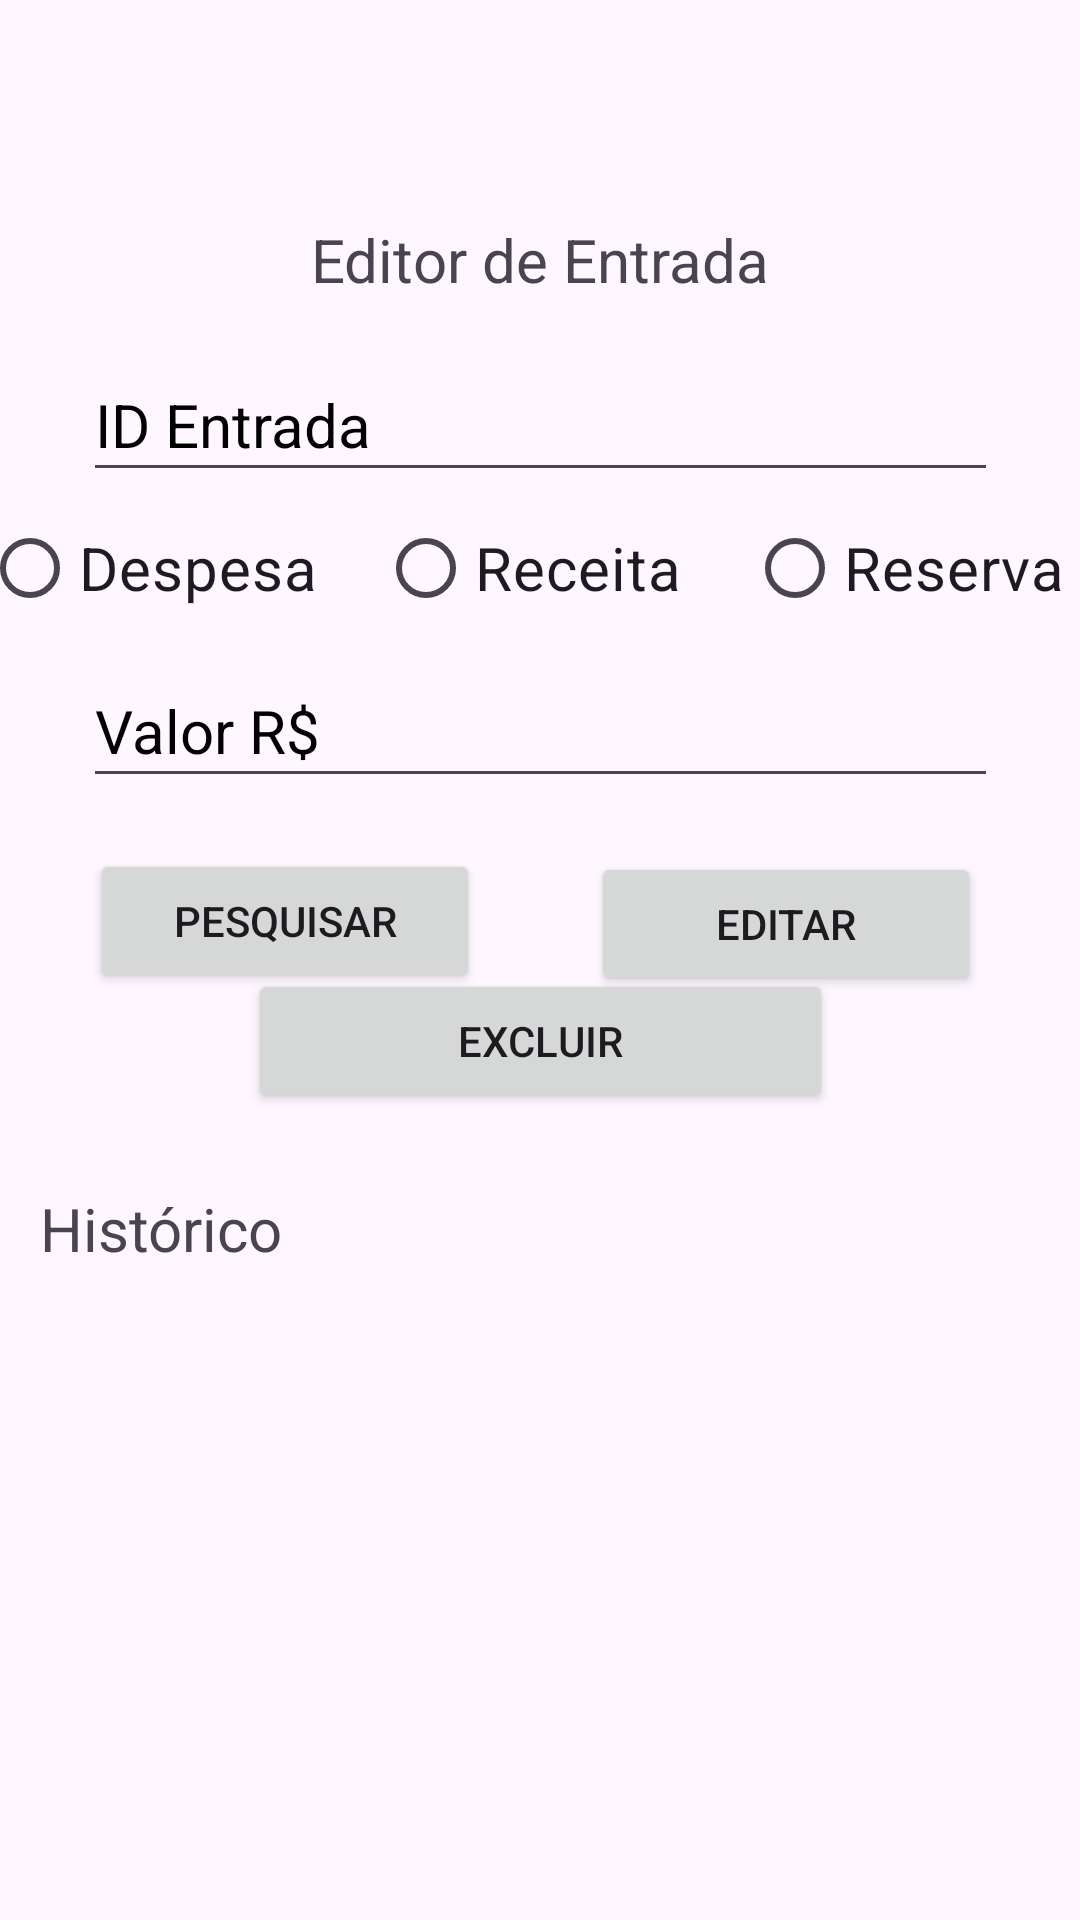

Android layout source for this screen:
<!-- AndroidManifest.xml: application theme Theme.Trabalho_Semestral_Android_Controle_Financeiro -->
<!-- res/layout/fragment_historico.xml -->
<?xml version="1.0" encoding="utf-8"?>
<androidx.constraintlayout.widget.ConstraintLayout xmlns:android="http://schemas.android.com/apk/res/android"
    xmlns:app="http://schemas.android.com/apk/res-auto"
    xmlns:tools="http://schemas.android.com/tools"
    android:id="@+id/fragmentHistorico"
    android:layout_width="match_parent"
    android:layout_height="match_parent"
    tools:context=".HistoricoFragment">

    <Button
        android:id="@+id/btnExcluirHistorico"
        android:layout_width="195dp"
        android:layout_height="48dp"
        android:text="@string/excluir"
        android:textSize="14sp"
        app:layout_constraintBottom_toBottomOf="@+id/tvResultadoListarHistorico"
        app:layout_constraintEnd_toEndOf="parent"
        app:layout_constraintStart_toStartOf="parent"
        app:layout_constraintTop_toTopOf="parent"
        app:layout_constraintVertical_bias="0.548" />

    <Button
        android:id="@+id/btnModificarHistorico"
        android:layout_width="130dp"
        android:layout_height="48dp"
        android:text="@string/editar"
        android:textSize="14sp"
        app:layout_constraintBottom_toBottomOf="parent"
        app:layout_constraintEnd_toEndOf="parent"
        app:layout_constraintHorizontal_bias="0.857"
        app:layout_constraintStart_toStartOf="parent"
        app:layout_constraintTop_toTopOf="parent"
        app:layout_constraintVertical_bias="0.48" />

    <Button
        android:id="@+id/btnPesquisarHistorico"
        android:layout_width="130dp"
        android:layout_height="48dp"
        android:text="@string/pesquisar"
        android:textSize="14sp"
        app:layout_constraintBottom_toBottomOf="@+id/tvResultadoListarHistorico"
        app:layout_constraintEnd_toEndOf="parent"
        app:layout_constraintHorizontal_bias="0.131"
        app:layout_constraintStart_toStartOf="parent"
        app:layout_constraintTop_toTopOf="parent"
        app:layout_constraintVertical_bias="0.48" />

    <EditText
        android:id="@+id/etIDEntradaHistorico"
        android:layout_width="305dp"
        android:layout_height="48dp"
        android:ems="10"
        android:hint="@string/Id"
        android:importantForAutofill="no"
        android:inputType="number"
        android:textColorHint="@color/black"
        android:textSize="20sp"
        app:layout_constraintBottom_toBottomOf="parent"
        app:layout_constraintEnd_toEndOf="parent"
        app:layout_constraintStart_toStartOf="parent"
        app:layout_constraintTop_toTopOf="parent"
        app:layout_constraintVertical_bias="0.196" />

    <TextView
        android:id="@+id/tvEditorEntrada"
        android:layout_width="wrap_content"
        android:layout_height="wrap_content"
        android:text="@string/editorentrada"
        android:textSize="20sp"
        app:layout_constraintBottom_toBottomOf="parent"
        app:layout_constraintEnd_toEndOf="parent"
        app:layout_constraintStart_toStartOf="parent"
        app:layout_constraintTop_toTopOf="parent"
        app:layout_constraintVertical_bias="0.119" />

    <EditText
        android:id="@+id/etValorHistorico"
        android:layout_width="305dp"
        android:layout_height="48dp"
        android:ems="10"
        android:hint="@string/valor"
        android:importantForAutofill="no"
        android:inputType="number"
        android:textColorHint="@color/black"
        android:textSize="20sp"
        app:layout_constraintBottom_toBottomOf="parent"
        app:layout_constraintEnd_toEndOf="parent"
        app:layout_constraintStart_toStartOf="parent"
        app:layout_constraintTop_toTopOf="parent"
        app:layout_constraintVertical_bias="0.368" />

    <TextView
        android:id="@+id/tvResultadoListarHistorico"
        android:layout_width="380dp"
        android:layout_height="238dp"
        android:focusable="true"
        android:focusableInTouchMode="true"
        android:overScrollMode="ifContentScrolls"
        android:padding="8dp"
        android:scrollbars="vertical"
        android:scrollHorizontally="false"
        android:textAlignment="center"
        android:textSize="16sp"
        app:layout_constraintBottom_toBottomOf="parent"
        app:layout_constraintEnd_toEndOf="parent"
        app:layout_constraintHorizontal_bias="0.516"
        app:layout_constraintStart_toStartOf="parent"
        app:layout_constraintTop_toTopOf="parent"
        app:layout_constraintVertical_bias="0.993" />

    <TextView
        android:id="@+id/tvHistorico"
        android:layout_width="wrap_content"
        android:layout_height="wrap_content"
        android:text="@string/historico"
        android:textSize="20sp"
        app:layout_constraintBottom_toBottomOf="parent"
        app:layout_constraintEnd_toEndOf="parent"
        app:layout_constraintHorizontal_bias="0.048"
        app:layout_constraintStart_toStartOf="parent"
        app:layout_constraintTop_toTopOf="parent"
        app:layout_constraintVertical_bias="0.646" />

    <RadioGroup
        android:id="@+id/radioGroup3"
        android:layout_width="373dp"
        android:layout_height="50dp"
        android:orientation="horizontal"
        app:layout_constraintBottom_toBottomOf="parent"
        app:layout_constraintEnd_toEndOf="parent"
        app:layout_constraintHorizontal_bias="0.496"
        app:layout_constraintStart_toStartOf="parent"
        app:layout_constraintTop_toTopOf="parent"
        app:layout_constraintVertical_bias="0.28"
        tools:ignore="MissingConstraints">

        <RadioButton
            android:id="@+id/rbDespesaHistorico"
            android:layout_width="132dp"
            android:layout_height="48dp"
            android:text="@string/despesa"
            android:textSize="20sp"
            tools:ignore="TouchTargetSizeCheck" />

        <RadioButton
            android:id="@+id/rbReceitaHistorico"
            android:layout_width="123dp"
            android:layout_height="48dp"
            android:text="@string/receita"
            android:textSize="20sp"
            tools:ignore="TouchTargetSizeCheck" />

        <RadioButton
            android:id="@+id/rbReservaHistorico"
            android:layout_width="wrap_content"
            android:layout_height="wrap_content"
            android:layout_weight="1"
            android:text="@string/reserva"
            android:textSize="20sp" />
    </RadioGroup>

</androidx.constraintlayout.widget.ConstraintLayout>
<!-- resources referenced by this layout -->
<resources>
  <string name="Id">ID Entrada</string>
  <string name="despesa">Despesa</string>
  <string name="editar">Editar</string>
  <string name="editorentrada">Editor de Entrada</string>
  <string name="excluir">Excluir</string>
  <string name="historico">Histórico</string>
  <string name="pesquisar">Pesquisar</string>
  <string name="receita">Receita</string>
  <string name="reserva">Reserva</string>
  <string name="valor">Valor R$</string>
  <style name="Theme.Trabalho_Semestral_Android_Controle_Financeiro" parent="Base.Theme.Trabalho_Semestral_Android_Controle_Financeiro" />
  <style name="Base.Theme.Trabalho_Semestral_Android_Controle_Financeiro" parent="Theme.Material3.DayNight">
          
          
      </style>
  <!-- not gathered from this repository: default colours our renderer supplied (Android Studio template values) -->
  <color name="black">#FF000000</color>
</resources>
